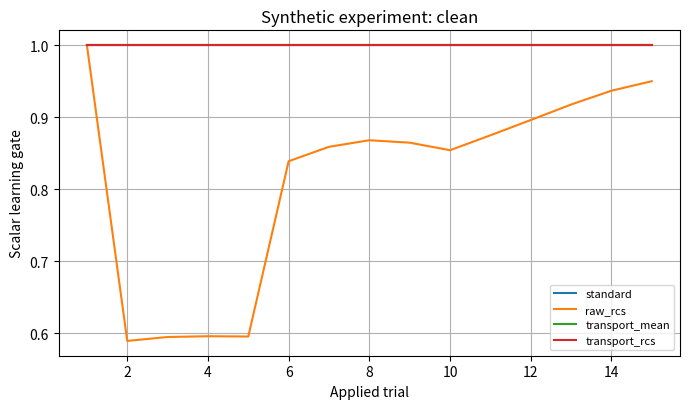
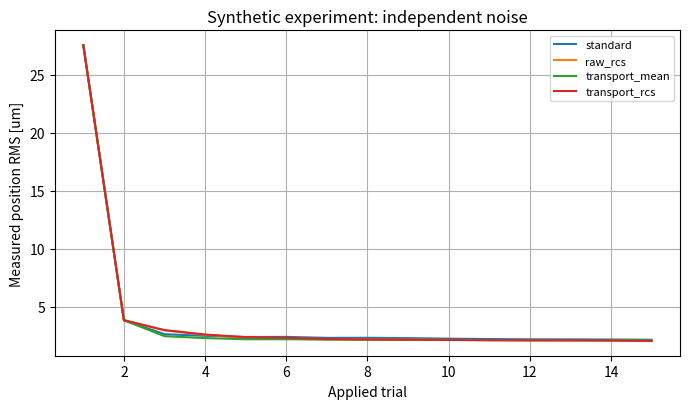

Generate these figures, in order, with matplotlib:
"""Synthetic finite-frequency ILC experiment; not MATLAB or hardware validation.

Run: python exp07_RepeatabilityILC/simulate_reference.py --output DIR
Requires NumPy, SciPy and matplotlib. All methods receive POSITION error only.
The circular frequency model is deliberately distinct from exp04's finite-record
stable inverse/end-padding. This script checks the proposal, not driver timing.
"""
from __future__ import annotations
import argparse
import csv
import json
from pathlib import Path
import numpy as np
from scipy import signal
import matplotlib
matplotlib.use("Agg")
import matplotlib.pyplot as plt

MODES = ("standard", "raw_rcs", "transport_mean", "transport_rcs")
CASES = ("clean", "independent_noise", "model_mismatch", "drift", "correlated_noise")


def update(f, e, k, samples, mode, L, B, Q, window=5, min_gain=0.1):
    """Equation-equivalent reference for exp07_update.m; operator maps differ."""
    alpha = max(0.9**k, 0.3)
    baseline = Q(f + alpha * L(e))
    if mode == "standard":
        return baseline, samples, 1.0
    if mode == "raw_rcs":
        sample = baseline - f
    else:
        sample = Q(L(e) + B(f))
    samples = (samples + [sample])[-window:]
    matrix = np.column_stack(samples)
    count = matrix.shape[1]
    variance = 0.0 if count < 2 else np.var(matrix, axis=1, ddof=1).sum() / count
    if mode == "raw_rcs":
        step = matrix.mean(axis=1)
        candidate = baseline
    else:
        candidate = Q(f - alpha * B(f)) + alpha * matrix.mean(axis=1)
        step = candidate - f
        variance *= alpha**2
    gate = 1.0
    energy = step @ step
    if mode != "transport_mean" and count > 1 and energy + variance > 0:
        gate = max(min_gain, energy / (energy + variance))
    return f + gate * (candidate - f), samples, gate


def rms(x):
    return float(np.sqrt(np.mean(np.asarray(x) ** 2)))


def main(output: Path, seeds: int = 32):
    output.mkdir(parents=True, exist_ok=True)
    # Predeclared illustrative settings. No parameters estimated from the repo.
    settings = dict(fs_hz=4000, samples=4096, trials=15, replays=5, seeds=seeds,
                    window=5, min_gain=0.1, mass_kg=0.6, damping_Ns_m=3.0,
                    force_N_A=20.0, kp_A_m=2000.0, kv_As_m=14.0,
                    nominal_delay_samples=2, q_cutoff_hz=420,
                    noise_bandwidth_hz=180, correlation_rho=0.8, drift_peak_A=0.04,
                    noise_rms_m=2e-6, seed_start=701)
    n, fs = settings['samples'], settings['fs_hz']
    t = np.arange(n) / fs
    freq = np.fft.rfftfreq(n, 1/fs)
    s = 2j*np.pi*freq
    def frequency_J(mass, delay):
        # PD-stabilized mass/damper with an appended output delay, illustrative.
        h = 20/(mass*s*s + (3+20*14)*s + 20*2000) * np.exp(-s*delay/fs)
        h[-1] = h[-1].real  # Real self-conjugate Nyquist bin for real circulant maps.
        return h
    j_nom = frequency_J(0.6, 2)
    # Regularization caps high-frequency noise amplification; not exact exp04 L.
    ell = j_nom.conj()/(abs(j_nom)**2 + (abs(j_nom[0])*1e-4)**2)
    sos = signal.butter(4, 420, fs=fs, output='sos')
    _, response = signal.sosfreqz(sos, worN=freq, fs=fs)
    qq = abs(response)**2
    def op(H):
        return lambda x: np.fft.irfft(H*np.fft.rfft(x), n=n)
    L, B, Q = op(ell), op(ell*j_nom), op(qq)
    x = 0.1*(1-np.cos(2*np.pi*t/(n/fs)))
    v = 0.1*2*np.pi/(n/fs)*np.sin(2*np.pi*t/(n/fs))
    target = (0.04*np.sin(2*np.pi*x/0.02) +
              (0.05+0.02*np.cos(2*np.pi*x/0.12))*v +
              0.03*np.tanh(v/0.015))
    drift_shape = 0.04*np.sin(2*np.pi*t/(n/fs))
    noise_shape = np.exp(-(freq/180)**4)
    rows, learning, gates, replay_mean = [], {}, {}, {}
    deterministic_max_difference = 0.0
    max_reconstruction_difference = 0.0
    contraction = {}
    for case in CASES:
        jt = frequency_J(0.75, 3) if case == 'model_mismatch' else j_nom
        J = op(jt)
        contraction[case] = {str(a): float(np.max(abs(qq*(1-a*ell*jt))))
                             for a in (0.3, 0.9)}
        all_paths = {m: [] for m in MODES}
        all_gates = {m: [] for m in MODES}
        for seed in range(settings['seed_start'], settings['seed_start']+seeds):
            rng = np.random.default_rng(seed)
            noise = []
            previous = np.zeros(n)  # AR case starts at zero; replay continues the same process.
            for _ in range(settings['trials']+settings['replays']):
                innovation = np.fft.irfft(noise_shape*np.fft.rfft(rng.normal(size=n)), n=n)
                # Fixed distribution scaling, rather than per-trial RMS normalization.
                innovation *= settings['noise_rms_m']/np.sqrt(np.mean(
                    np.r_[noise_shape[0]**2, np.repeat(noise_shape[1:-1]**2, 2), noise_shape[-1]**2]))
                if case == 'clean':
                    innovation *= 0
                if case == 'correlated_noise':
                    previous = 0.8*previous + np.sqrt(1-0.8**2)*innovation
                    innovation = previous.copy()
                noise.append(innovation)
            last_f = {}
            for mode in MODES:
                f, samples = np.zeros(n), []
                curve, gains = [], []
                z0 = None
                for k in range(1, settings['trials']+1):
                    extra = ((k-1)/(settings['trials']-1))*drift_shape if case == 'drift' else 0
                    b = J(target+extra)
                    error = b-J(f)+noise[k-1]
                    applied = f.copy()
                    curve.append(rms(error))
                    if case == 'clean':
                        z = L(error)+B(f)
                        if z0 is None: z0 = z.copy()
                        max_reconstruction_difference = max(max_reconstruction_difference, float(max(abs(z-z0))))
                    f, samples, gain = update(f,error,k,samples,mode,L,B,Q,
                                             settings['window'],settings['min_gain'])
                    gains.append(gain)
                # Exactly like MATLAB: freeze the last APPLIED FF, not iteration 16.
                last_f[mode] = applied
                b_test = J(target + (drift_shape if case == 'drift' else 0))
                true_error = b_test-J(applied)
                replays = np.column_stack([true_error+z for z in noise[settings['trials']:]])
                rows.append(dict(case=case, mode=mode, seed=seed,
                    last_train_rms_um=curve[-1]*1e6,
                    frozen_repeatable_rms_um=rms(true_error)*1e6,
                    frozen_measured_rms_um=float(np.mean(np.sqrt(np.mean(replays**2, axis=0))))*1e6,
                    ff_rms_A=rms(applied), average_gain=float(np.mean(gains)),
                    learning_rms_mean_um=float(np.mean(curve))*1e6))
                all_paths[mode].append(curve)
                all_gates[mode].append(gains)
            if case == 'clean':
                for mode in ('transport_mean', 'transport_rcs'):
                    deterministic_max_difference = max(deterministic_max_difference,
                        float(np.max(abs(last_f[mode]-last_f['standard']))))
        learning[case] = {m: np.mean(all_paths[m], axis=0) for m in MODES}
        gates[case] = {m: np.mean(all_gates[m], axis=0) for m in MODES}
    # One direct algebra check: whole-step relaxation preserves a non-unity-Q fixed point.
    alpha, g, q = 0.3, 0.2, 0.8
    fixed = q*alpha/(1-q*(1-alpha))
    relaxed = fixed + g*(q*(fixed+alpha*(1-fixed))-fixed)
    inside_q = q*(fixed+alpha*g*(1-fixed))
    # Single symmetric roundtrip cannot distinguish v and sign(v) coefficients locally.
    design = np.array([[0.3, 1, 1], [-0.3, 1, -1]])
    null = np.array([1, 0, -0.3])
    checks = dict(clean_vs_standard_max_A=deterministic_max_difference,
                  reconstruction_max_variation_A=max_reconstruction_difference,
                  whole_step_fixed_point_error=abs(relaxed-fixed),
                  inside_Q_fixed_point_error=abs(inside_q-fixed),
                  local_design_rank=int(np.linalg.matrix_rank(design)),
                  local_null_residual=float(np.linalg.norm(design@null)),
                  contraction_screen=contraction)
    assert deterministic_max_difference < 1e-10
    assert max_reconstruction_difference < 1e-10
    assert abs(relaxed-fixed) < 1e-14
    assert np.linalg.matrix_rank(design) == 2
    summary=[]
    for case in CASES:
        ref = np.array([r['frozen_repeatable_rms_um'] for r in rows if r['case']==case and r['mode']=='standard'])
        for mode in MODES:
            group=[r for r in rows if r['case']==case and r['mode']==mode]
            values=np.array([r['frozen_repeatable_rms_um'] for r in group])
            diff=values-ref
            half=1.96*np.std(diff, ddof=1)/np.sqrt(seeds)
            summary.append(dict(case=case,mode=mode,
                repeatable_mean_um=float(values.mean()),
                measured_mean_um=float(np.mean([r['frozen_measured_rms_um'] for r in group])),
                paired_delta_um=float(diff.mean()),paired_delta_ci95_low_um=float(diff.mean()-half),
                paired_delta_ci95_high_um=float(diff.mean()+half),
                average_gain=float(np.mean([r['average_gain'] for r in group]))))
    for name, data in [('trials.csv',rows), ('summary.csv',summary)]:
        with (output/name).open('w',newline='') as f:
            writer=csv.DictWriter(f,fieldnames=data[0].keys());writer.writeheader();writer.writerows(data)
    (output/'settings.json').write_text(json.dumps(settings,indent=2)+'\n')
    (output/'checks.json').write_text(json.dumps(checks,indent=2)+'\n')
    for kind, case, curves, ylabel, filename in [
        ('gain','clean',gates['clean'],'Scalar learning gate','clean_gate'),
        ('error','independent_noise',learning['independent_noise'],'Measured position RMS [um]','noisy_learning')]:
        fig,ax=plt.subplots(figsize=(7.0,4.2))
        for mode in MODES:
            ax.plot(np.arange(1,settings['trials']+1),curves[mode]*(1e6 if kind=='error' else 1),label=mode)
        ax.set_xlabel('Applied trial');ax.set_ylabel(ylabel)
        ax.set_title('Synthetic experiment: '+case.replace('_',' '));ax.grid(True);ax.legend(fontsize=8)
        fig.tight_layout();fig.savefig(output/(filename+'.svg'));fig.savefig(output/(filename+'.png'),dpi=180);plt.close(fig)
    print(json.dumps(checks,indent=2))
    for row in summary: print(row)

if __name__ == '__main__':
    parser=argparse.ArgumentParser(description=__doc__)
    parser.add_argument('--output',type=Path,default=Path('docs/exp07/synthetic'))
    args=parser.parse_args()
    main(args.output)
